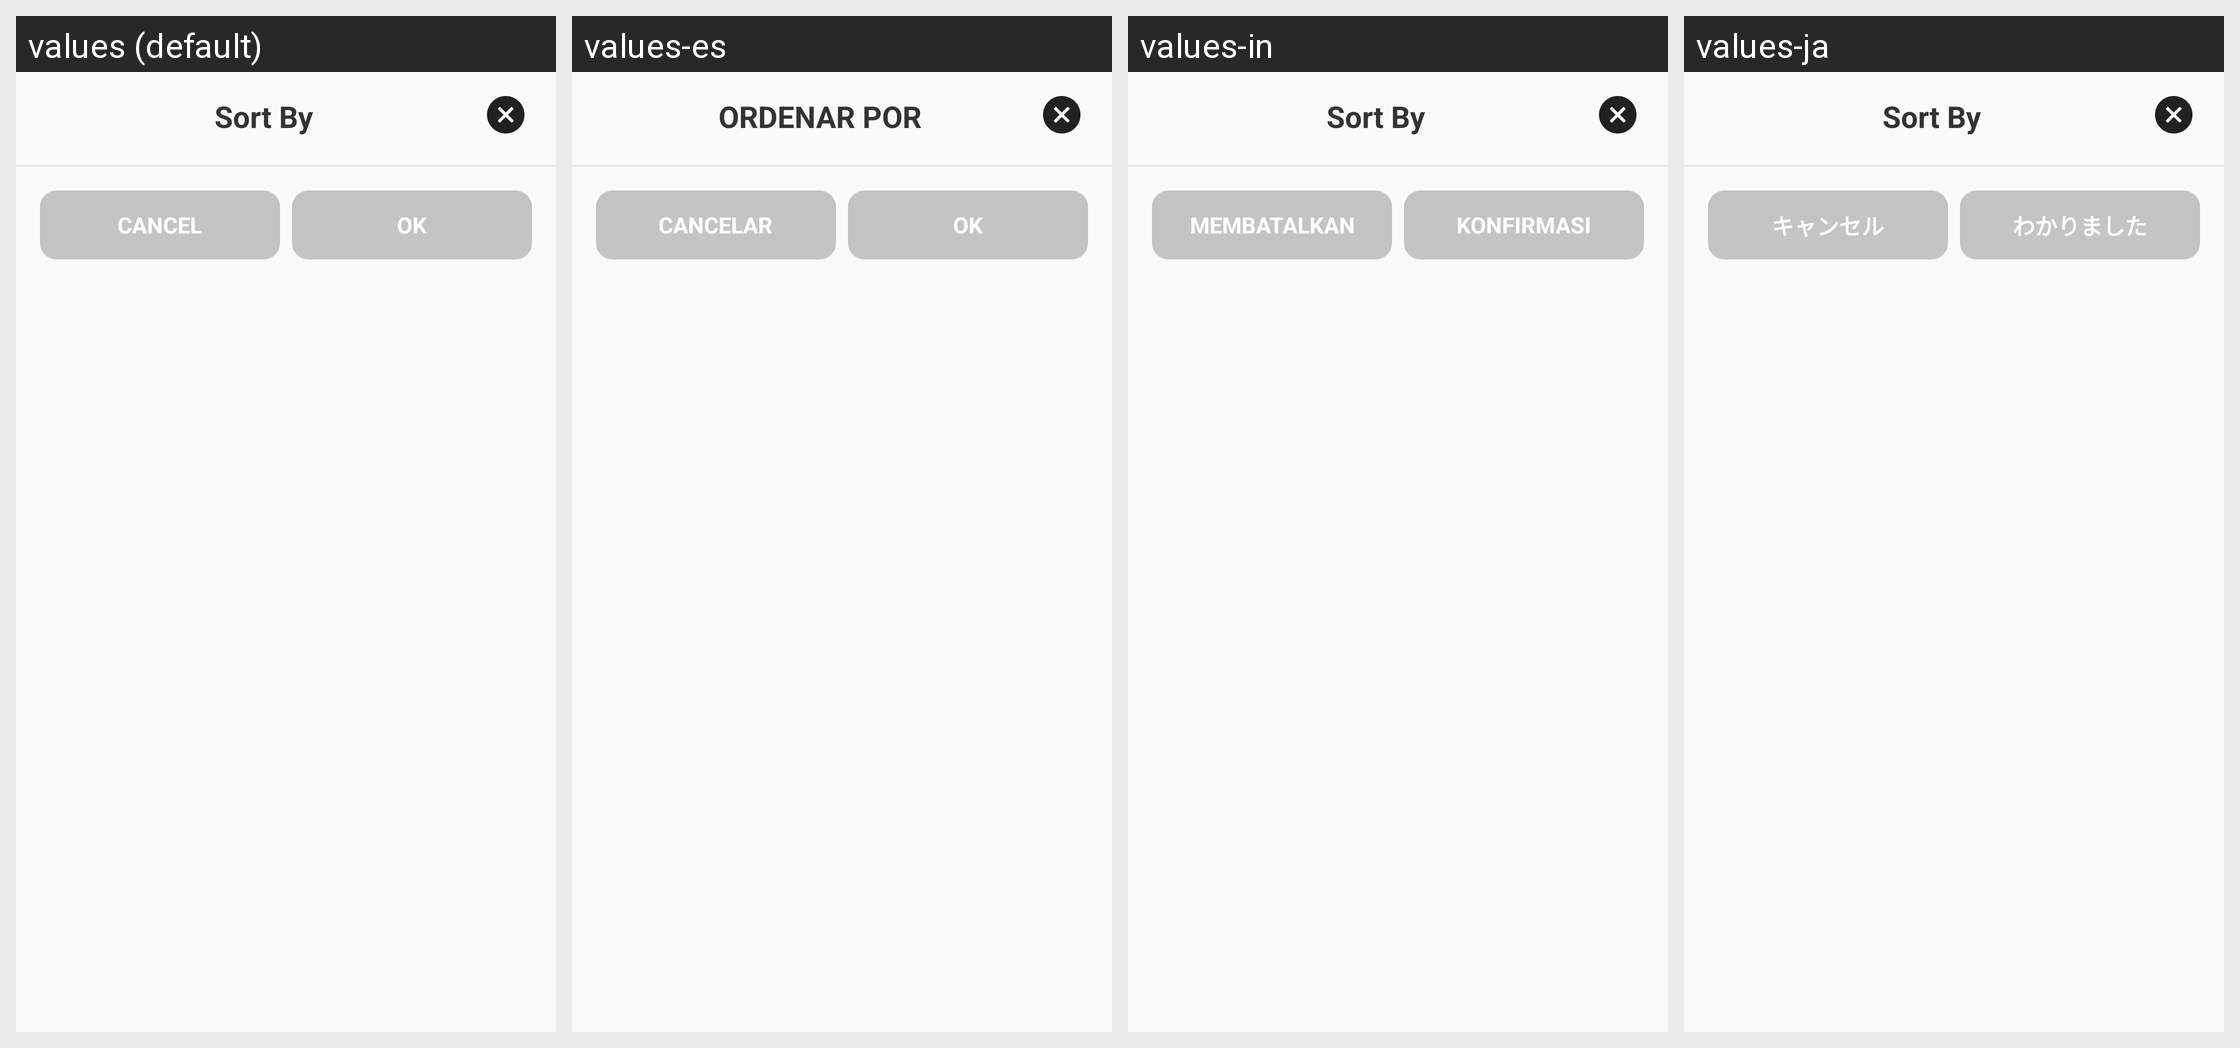

For this localized Android screen grid, give each drawn string resource with its value in every locale shown.
Android screen res/layout/fragment_bottom_sort_dialog_list_dialog.xml rendered under 4 locales, left to right: values (default), values-es, values-in, values-ja. Device: Nexus 5 (rendered at 1080×1920; each locale shown at half size, 540×960, under a caption strip naming it); theme AppTheme.
Other locales in the repository, not shown: values-ar-rAE, values-bn-rIN, values-hi-rIN, values-id-rID, values-in-rID, values-kn, values-kn-rIN, values-ko, values-mr, values-ms-rMY, values-ta-rIN, values-te-rIN, values-th, values-vi, values-zh-rTW.
Strings drawn on this screen, with the default value and each locale's value (text and hints the layout hard-codes, and strings that could not be matched under every locale, appear in the picture but are not listed):

sort_by
  values: Sort By
  values-es: ORDENAR POR
  values-in: Sort By  [not translated; the default value is used]
  values-ja: Sort By  [not translated; the default value is used]

cancel
  values: Cancel
  values-es: Cancelar
  values-in: MEMBATALKAN
  values-ja: キャンセル

ok
  values: OK
  values-es: OK
  values-in: Konfirmasi
  values-ja: わかりました
